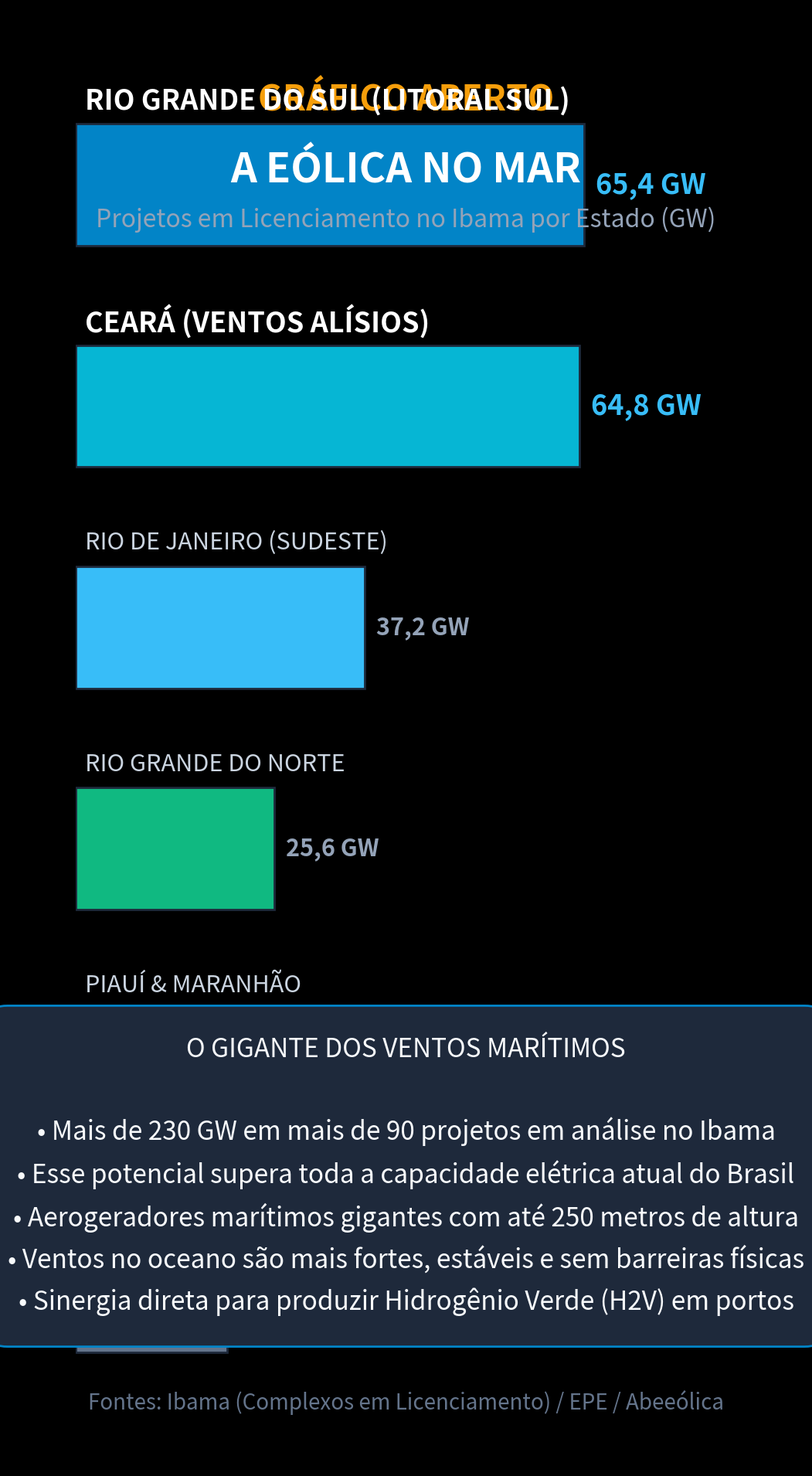

Recreate this plot in Python. (Note: this script raises an exception after producing the figure.)
import matplotlib.pyplot as plt
import numpy as np

plt.style.use('dark_background')
fig, ax = plt.subplots(figsize=(10.8, 19.2), dpi=100)
fig.patch.set_facecolor('#0d1117')
ax.set_facecolor('#0d1117')

# Cabeçalho
ax.text(0.5, 0.93, "GRÁFICO ABERTO", color='#f59e0b', fontsize=32, fontweight='bold', ha='center', transform=ax.transAxes)
ax.text(0.5, 0.88, "A EÓLICA NO MAR", color='#ffffff', fontsize=38, fontweight='bold', ha='center', transform=ax.transAxes)
ax.text(0.5, 0.85, "Projetos em Licenciamento no Ibama por Estado (GW)", color='#94a3b8', fontsize=23, ha='center', transform=ax.transAxes)

# Dados Ibama / EPE / Abeeólica
estados = [
    'Rio Grande do Sul (Litoral Sul)',
    'Ceará (Ventos Alísios)',
    'Rio de Janeiro (Sudeste)',
    'Rio Grande do Norte',
    'Piauí & Maranhão',
    'Espírito Santo & Bahia'
]
potencia = [65.4, 64.8, 37.2, 25.6, 22.1, 19.5] # Gigawatts (GW)
colors = ['#0284c7', '#06b6d4', '#38bdf8', '#10b981', '#f59e0b', '#64748b']

y_pos = np.arange(len(estados))
y_pos = y_pos[::-1]

bars = ax.barh(y_pos, potencia, color=colors, height=0.55, edgecolor='#1e293b', linewidth=2)

ax.set_xlim(0, 85)
ax.set_ylim(-0.8, len(estados) - 0.2)
ax.axis('off')

for bar, est, val in zip(bars, estados, potencia):
    y = bar.get_y() + bar.get_height() / 2
    is_top = val >= 60.0
    textColor = '#ffffff' if is_top else '#cbd5e1'
    fontSize = 26 if is_top else 22
    weight = 'bold' if is_top else 'normal'
    
    ax.text(1.2, y + 0.38, est.upper(), color=textColor, fontsize=fontSize, fontweight=weight, va='center')
    val_str = f"{val:.1f} GW".replace('.', ',')
    ax.text(val + 1.5, y, val_str, color='#38bdf8' if is_top else '#94a3b8', fontsize=fontSize, fontweight='bold', va='center')

# Bloco de destaque analítico
highlight_box = dict(boxstyle='round,pad=1.2', facecolor='#1e293b', edgecolor='#0284c7', linewidth=2)
ax.text(0.5, 0.20, 
        "O GIGANTE DOS VENTOS MARÍTIMOS\n\n"
        "• Mais de 230 GW em mais de 90 projetos em análise no Ibama\n"
        "• Esse potencial supera toda a capacidade elétrica atual do Brasil\n"
        "• Aerogeradores marítimos gigantes com até 250 metros de altura\n"
        "• Ventos no oceano são mais fortes, estáveis e sem barreiras físicas\n"
        "• Sinergia direta para produzir Hidrogênio Verde (H2V) em portos", 
        color='#f8fafc', fontsize=24, ha='center', va='center', transform=ax.transAxes, bbox=highlight_box, linespacing=1.6)

# Fonte
ax.text(0.5, 0.04, "Fontes: Ibama (Complexos em Licenciamento) / EPE / Abeeólica", color='#64748b', fontsize=20, ha='center', transform=ax.transAxes)

plt.tight_layout()
plt.savefig('videos/SHORT-243/assets/scene2.png', dpi=100, facecolor=fig.get_facecolor(), edgecolor='none')
plt.close()
print("scene2.png gerada com sucesso!")
